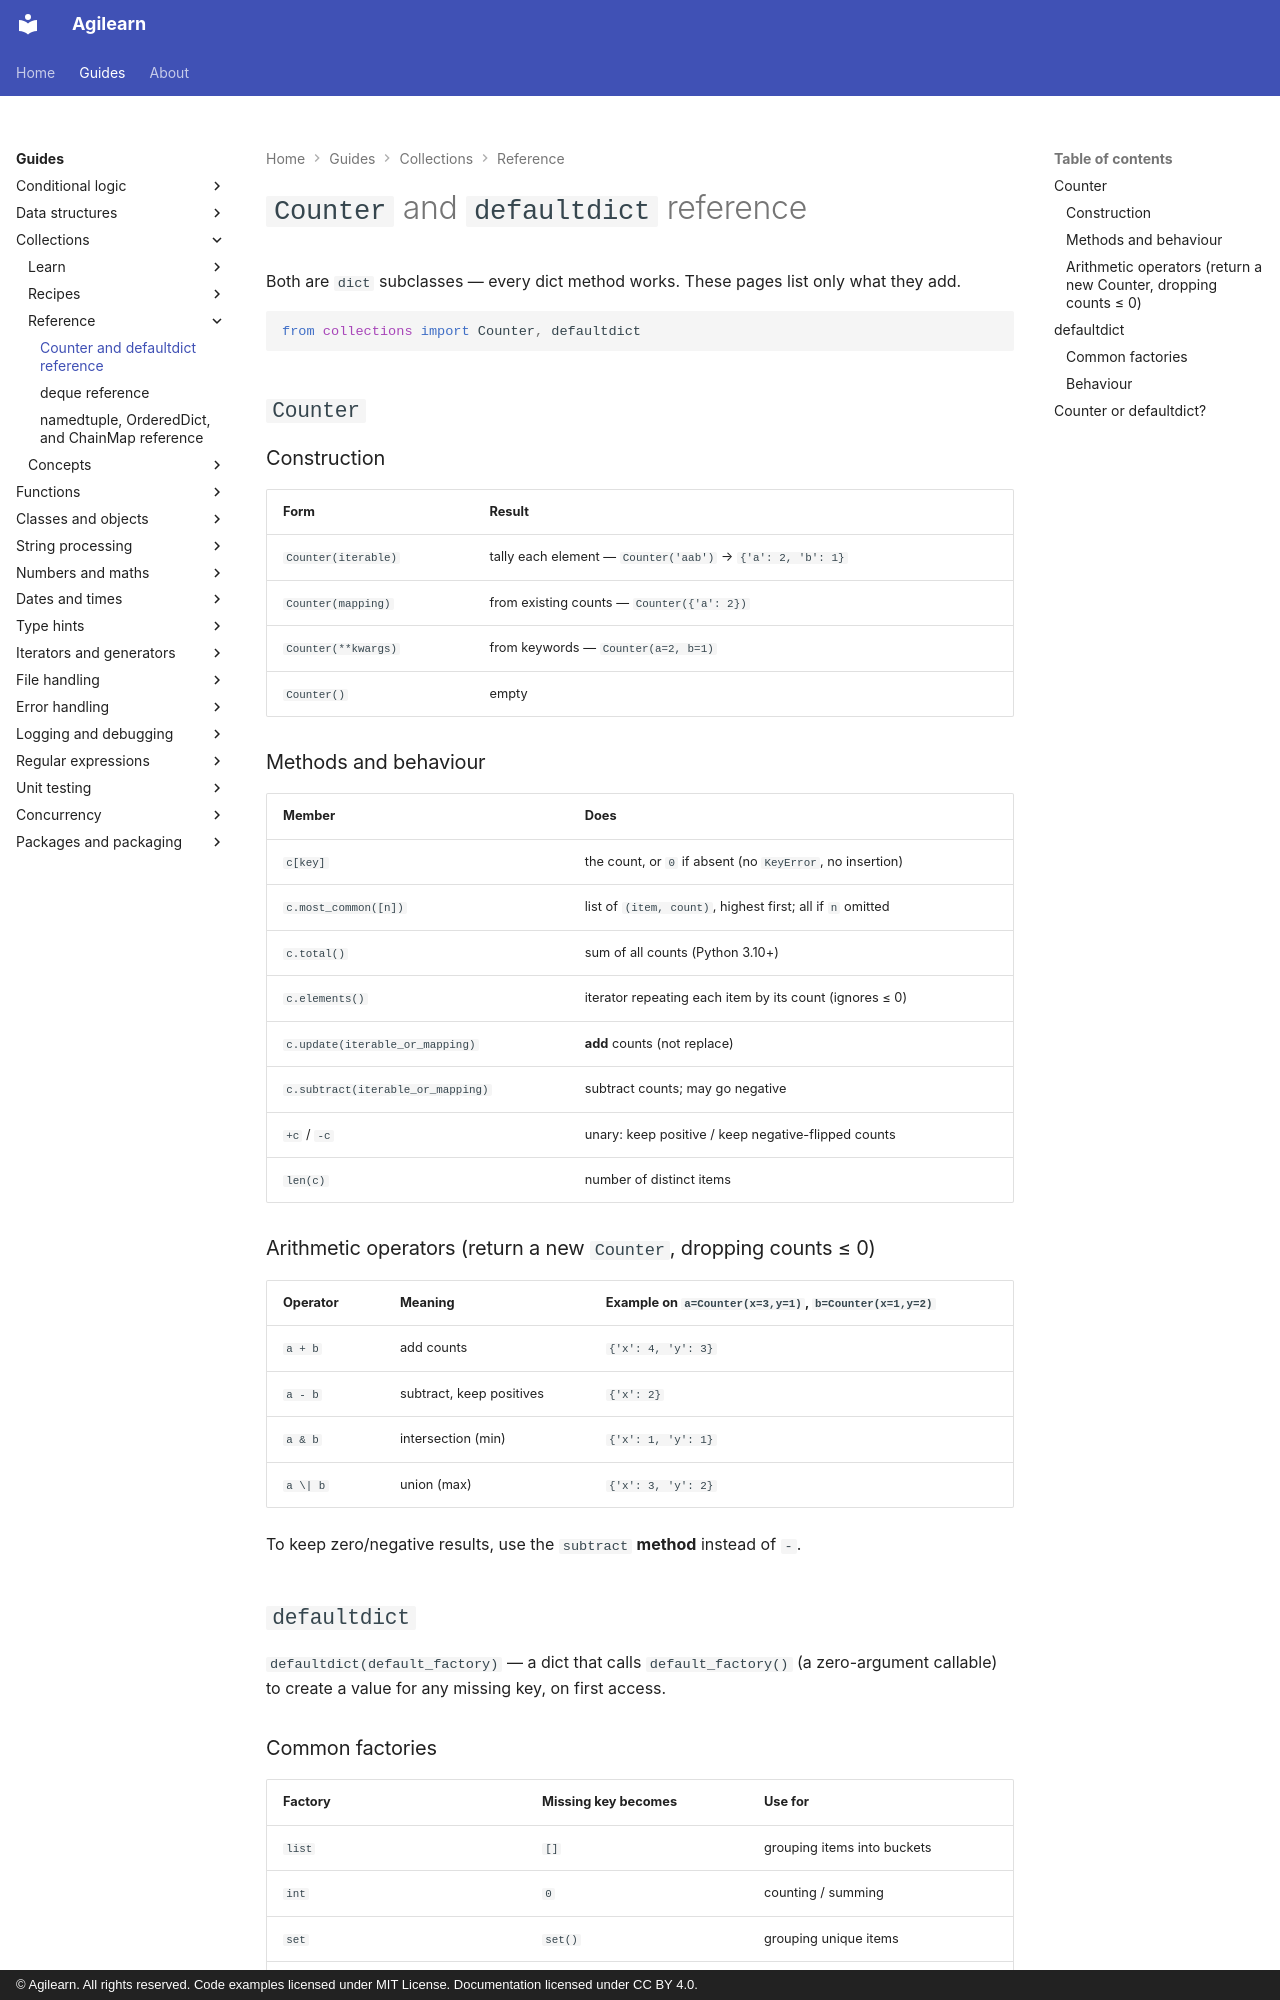

repository: accuser/agilearn · page: guides/collections/reference/counter-and-defaultdict-reference/index.html · generator: mkdocs · copyright: © Agilearn. All rights reserved. Code examples licensed under MIT License. Documentation licensed under CC BY 4.0.

---
title: Counter and defaultdict reference
---

# `Counter` and `defaultdict` reference

Both are `dict` subclasses — every dict method works. These pages list only what they add.

```python
from collections import Counter, defaultdict
```

## `Counter`

### Construction

| Form | Result |
| --- | --- |
| `Counter(iterable)` | tally each element — `Counter('aab')` → `{'a': 2, 'b': 1}` |
| `Counter(mapping)` | from existing counts — `Counter({'a': 2})` |
| `Counter(**kwargs)` | from keywords — `Counter(a=2, b=1)` |
| `Counter()` | empty |

### Methods and behaviour

| Member | Does |
| --- | --- |
| `c[key]` | the count, or `0` if absent (no `KeyError`, no insertion) |
| `c.most_common([n])` | list of `(item, count)`, highest first; all if `n` omitted |
| `c.total()` | sum of all counts (Python 3.10+) |
| `c.elements()` | iterator repeating each item by its count (ignores ≤ 0) |
| `c.update(iterable_or_mapping)` | **add** counts (not replace) |
| `c.subtract(iterable_or_mapping)` | subtract counts; may go negative |
| `+c` / `-c` | unary: keep positive / keep negative-flipped counts |
| `len(c)` | number of distinct items |

### Arithmetic operators (return a new `Counter`, dropping counts ≤ 0)

| Operator | Meaning | Example on `a=Counter(x=3,y=1)`, `b=Counter(x=1,y=2)` |
| --- | --- | --- |
| `a + b` | add counts | `{'x': 4, 'y': 3}` |
| `a - b` | subtract, keep positives | `{'x': 2}` |
| `a & b` | intersection (min) | `{'x': 1, 'y': 1}` |
| `a \| b` | union (max) | `{'x': 3, 'y': 2}` |

To keep zero/negative results, use the `subtract` **method** instead of `-`.

## `defaultdict`

`defaultdict(default_factory)` — a dict that calls `default_factory()` (a zero-argument callable) to create a value for any missing key, on first access.
